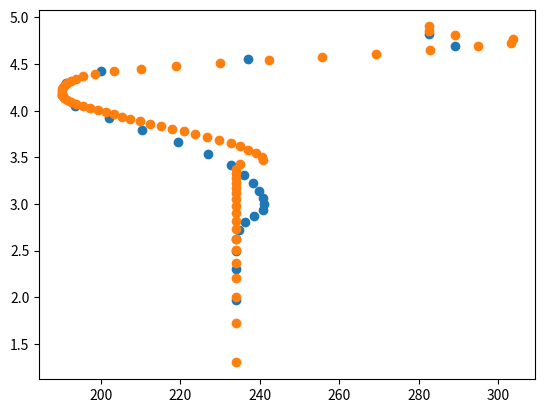

This chart was generated by the following Python code: (Note: this script raises an exception after producing the figure.)
#  (C) Crown Copyright, Met Office, 2026
def main():
    t_papillon=[
    234.055530431505,
    234.0555304315054,
    234.0555304315054,
    234.0555304315054,
    234.0555304315054,
    234.0555304315054,
    234.0555304315054,
    234.0555304315054,
    234.0555304315054,
    234.0555304315054,
    234.0555304315054,
    234.0555304315054,
    234.0555304315054,
    234.0555304315054,
    234.0555304315054,
    234.0555304315054,
    234.0555304315054,
    234.0533035655860,
    235.1014994406524,
    240.7455059192858,
    240.6484813211479,
    238.9651640060742,
    237.0225289106015,
    234.9795567707704,
    232.7005290216217,
    229.8486281591434,
    226.7207836135453,
    223.7360652726351,
    220.8890206077724,
    218.0513247956625,
    215.19751885531880,
    212.4193581661842,
    209.8254813473550,
    207.4901638782606,
    205.3536853150889,
    203.33644012635810,
    201.3337219565690,
    199.3031136387714,
    197.3082232996604,
    195.4347118813643,
    193.78714638806790,
    192.4694929074305,
    191.4998114331823,
    190.8396977722536,
    190.4421905317953,
    190.2471177962386,
    190.1797815810029,
    190.2099914977078,
    190.3497541141474,
    190.6164776460219,
    191.0310512845104,
    191.6216693719873,
    192.4617398249068,
    193.7216231669523,
    195.6604726498295,
    198.6724101527205,
    203.3297992826462,
    210.0455010878117,
    218.9437751011172,
    229.8980037792526,
    242.35209862356390,
    255.6295270740718,
    269.3371973519006,
    282.8033359000511,
    294.8607768160181,
    303.2002099471208,
    303.5611851713890,
    288.9888323243261,
    282.6262930853058,
    282.6262930853058,]

    t = [234.05553043150542,
    234.09442313757259,
    233.97781309431181,
    234.06955241346162,
    234.83618907256488,
    236.29854436284936,
    238.61323892797017,
    240.73192361673475,
    241.03711343256447,
    240.75257266923731,
    239.83500376246764,
    238.33175493131679,
    236.11482344206638,
    232.82855570031117,
    226.87606158471974,
    219.39317088339953,
    210.45802015667158,
    202.04687158591975,
    193.45704943234423,
    190.21065960713153,
    191.37900759180184,
    200.15169808484973,
    236.95733140082785,
    289.12173422228693,
    282.62629308530586,
    ]
    z_papillon=[
    20,
    53,
    100,
    160,
    233,
    320,
    420,
    533,
    660,
    800,
    953,
    1120,
    1300,
    1493,
    1700,
    1920,
    2153,
    2400,
    2660,
    2933,
    3220,
    3520,
    3833,
    4160,
    4500,
    4853,
    5220,
    5600,
    5993,
    6400,
    6820,
    7253,
    7700,
    8160,
    8634,
    9121,
    9622,
    10137,
    10667,
    11213,
    11775,
    12355,
    12954,
    13575,
    14221,
    14895,
    15602,
    16348,
    17137,
    17980,
    18884,
    19861,
    20923,
    22087,
    23369,
    24789,
    26371,
    28141,
    30130,
    32371,
    34904,
    37771,
    41022,
    44712,
    48902,
    53659,
    59060,
    65187,
    72133,
    80000]
    z_r = [
    94.486664183138956,
    202.93730866875379,
    311.10635300731957,
    419.09253162330333,
    527.23927810537475,
    636.44712232002246,
    748.81339962340337,
    868.55459410294270,
    1003.1029013969062,
    1164.7653066097662,
    1373.5445009241514,
    1658.8823581644228,
    2062.8466646317920,
    2642.2981156394731,
    3472.4095169431953,
    4642.8541804074994,
    6248.8105883261469,
    8370.4007783912657,
    11111.887930119743,
    14701.251219067890,
    19668.478293735767,
    26537.434958441056,
    35931.329917242445,
    49323.226520845863,
    66791.880625999009,
    ]
    t_pert_papillon = [283.63874073283279,
    280.89286077806827,
    280.85261350453777,
    280.41825356418008,
    279.90091985568461,
    279.29941238586275,
    278.64335592262012,
    277.96228269614954,
    277.12902838585933,
    276.55052666827714,
    275.81594564535146,
    274.38909113956333,
    273.88815856816018,
    273.25696901205970,
    271.86892287412235,
    271.03634488744200,
    270.12821599942345,
    268.62196910754579,
    266.95800910584825,
    265.61134523869430,
    264.45383913100869,
    263.15180519058811,
    261.41809438574217,
    259.29678467048132,
    256.93529572097094,
    254.50732040687856,
    252.05412144791404,
    249.49969554309709,
    246.73795815933235,
    243.63546126180606,
    240.15848433156643,
    236.42338371062630,
    232.57639816004837,
    228.81190023207736,
    225.33371711510938,]
    import matplotlib.pyplot as plt
    import numpy as np
    plt.scatter(t,np.log10(z_r))
    plt.scatter(t_papillon,np.log10(z_papillon))
    print(len(t_pert_papillon))
    print(len(np.log10(z_r)))
    plt.scatter(t_pert_papillon,np.log10(z_r))
    plt.show()

if __name__ == "__main__":
    main()
